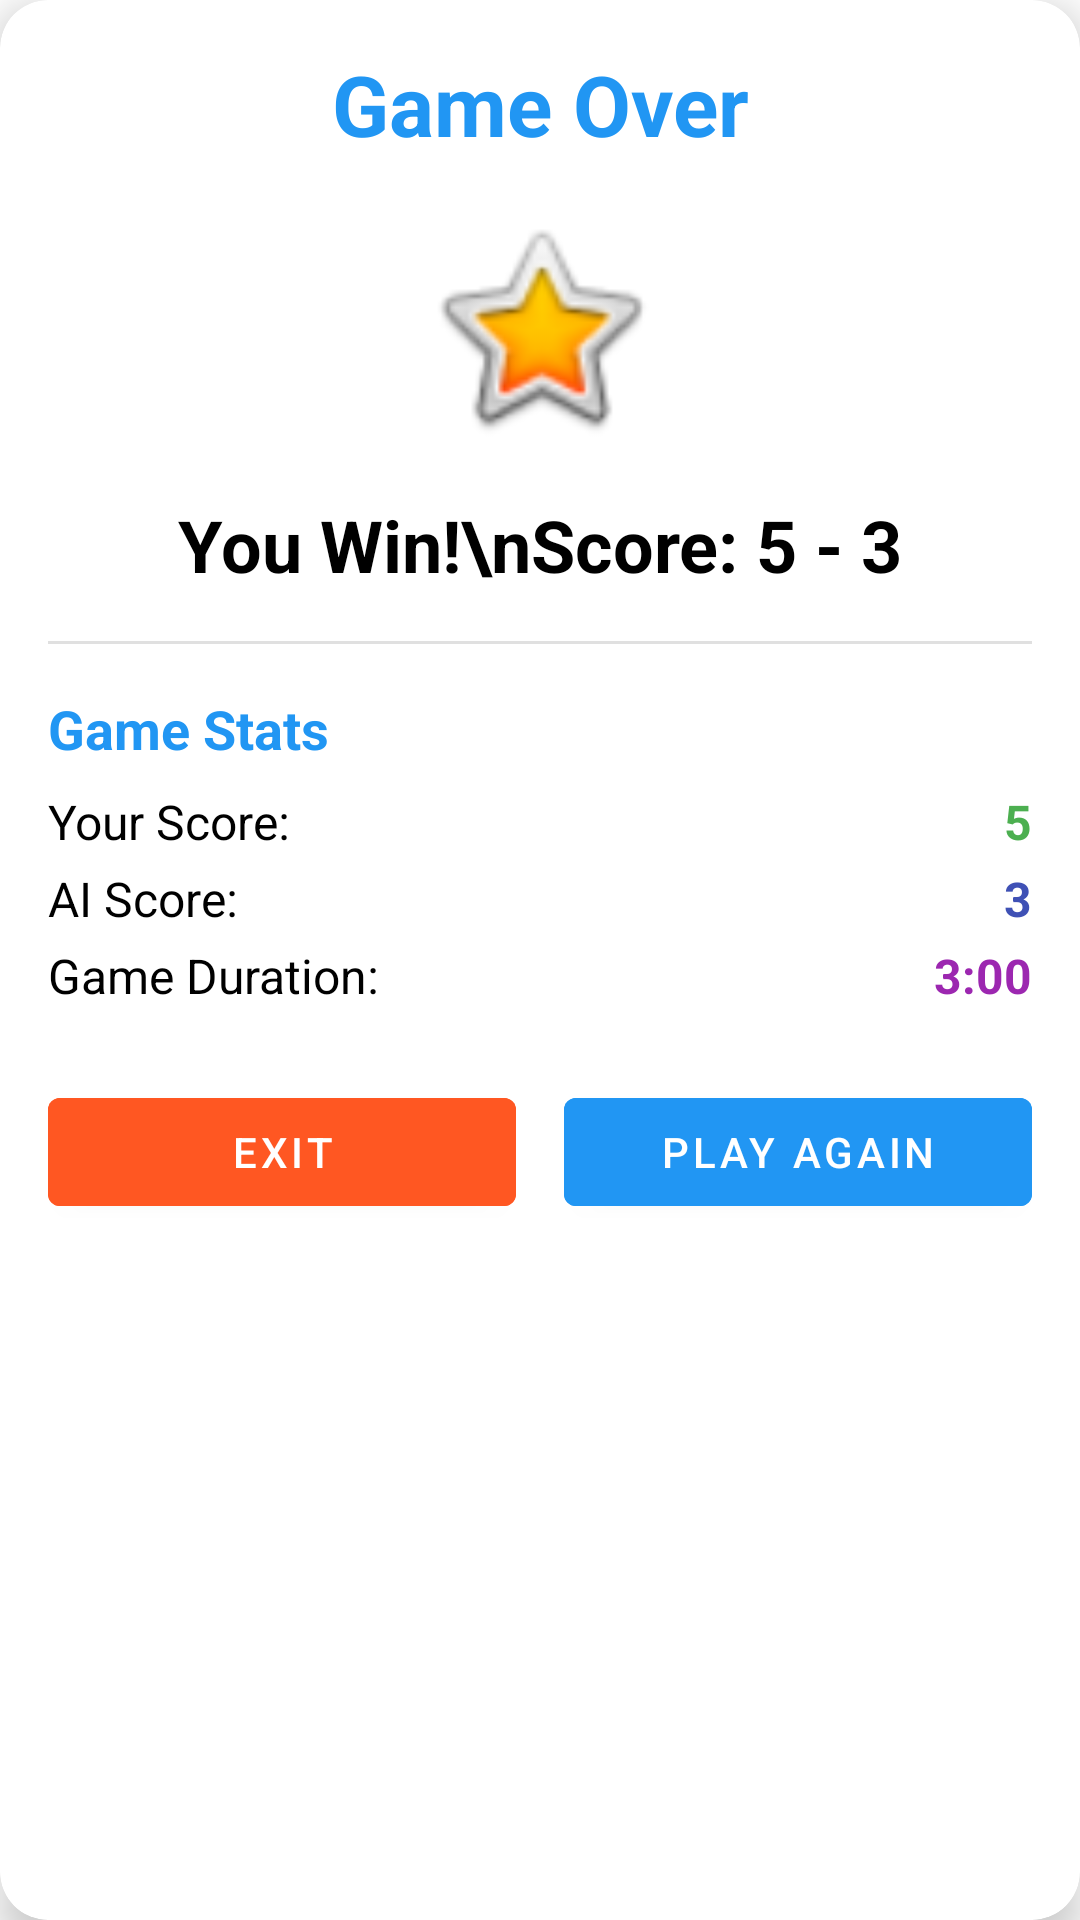

The Android layout XML behind this screen, and the referenced resources:
<!-- AndroidManifest.xml: application theme Theme.ReminderApp -->
<!-- res/layout/dialog_game_over.xml -->
<?xml version="1.0" encoding="utf-8"?>
<androidx.cardview.widget.CardView xmlns:android="http://schemas.android.com/apk/res/android"
    xmlns:app="http://schemas.android.com/apk/res-auto"
    android:layout_width="match_parent"
    android:layout_height="wrap_content"
    android:layout_margin="16dp"
    app:cardCornerRadius="16dp"
    app:cardElevation="8dp">

    <ScrollView
        android:layout_width="match_parent"
        android:layout_height="wrap_content"
        android:scrollbars="none">

        <LinearLayout
            android:layout_width="match_parent"
            android:layout_height="wrap_content"
            android:orientation="vertical"
            android:padding="16dp">

            <TextView
                android:layout_width="match_parent"
                android:layout_height="wrap_content"
                android:gravity="center"
                android:text="Game Over"
                android:textColor="@color/blue_500"
                android:textSize="28sp"
                android:textStyle="bold" />

            <ImageView
                android:id="@+id/resultIcon"
                android:layout_width="80dp"
                android:layout_height="80dp"
                android:layout_gravity="center"
                android:layout_marginTop="16dp"
                android:src="@android:drawable/btn_star_big_on" />

            <TextView
                android:id="@+id/resultText"
                android:layout_width="match_parent"
                android:layout_height="wrap_content"
                android:layout_marginTop="16dp"
                android:gravity="center"
                android:text="You Win!\nScore: 5 - 3"
                android:textColor="@android:color/black"
                android:textSize="24sp"
                android:textStyle="bold" />

            <View
                android:layout_width="match_parent"
                android:layout_height="1dp"
                android:layout_marginTop="16dp"
                android:layout_marginBottom="16dp"
                android:background="#E0E0E0" />

            <TextView
                android:id="@+id/statsTitle"
                android:layout_width="match_parent"
                android:layout_height="wrap_content"
                android:text="Game Stats"
                android:textColor="@color/blue_500"
                android:textSize="18sp"
                android:textStyle="bold" />

            <LinearLayout
                android:layout_width="match_parent"
                android:layout_height="wrap_content"
                android:layout_marginTop="8dp"
                android:orientation="horizontal">

                <TextView
                    android:layout_width="0dp"
                    android:layout_height="wrap_content"
                    android:layout_weight="1"
                    android:text="Your Score:"
                    android:textColor="@android:color/black"
                    android:textSize="16sp" />

                <TextView
                    android:id="@+id/userScoreText"
                    android:layout_width="wrap_content"
                    android:layout_height="wrap_content"
                    android:text="5"
                    android:textColor="#4CAF50"
                    android:textSize="16sp"
                    android:textStyle="bold" />
            </LinearLayout>

            <LinearLayout
                android:layout_width="match_parent"
                android:layout_height="wrap_content"
                android:layout_marginTop="4dp"
                android:orientation="horizontal">

                <TextView
                    android:layout_width="0dp"
                    android:layout_height="wrap_content"
                    android:layout_weight="1"
                    android:text="AI Score:"
                    android:textColor="@android:color/black"
                    android:textSize="16sp" />

                <TextView
                    android:id="@+id/aiScoreText"
                    android:layout_width="wrap_content"
                    android:layout_height="wrap_content"
                    android:text="3"
                    android:textColor="#3F51B5"
                    android:textSize="16sp"
                    android:textStyle="bold" />
            </LinearLayout>

            <LinearLayout
                android:layout_width="match_parent"
                android:layout_height="wrap_content"
                android:layout_marginTop="4dp"
                android:orientation="horizontal">

                <TextView
                    android:layout_width="0dp"
                    android:layout_height="wrap_content"
                    android:layout_weight="1"
                    android:text="Game Duration:"
                    android:textColor="@android:color/black"
                    android:textSize="16sp" />

                <TextView
                    android:layout_width="wrap_content"
                    android:layout_height="wrap_content"
                    android:text="3:00"
                    android:textColor="#9C27B0"
                    android:textSize="16sp"
                    android:textStyle="bold" />
            </LinearLayout>

            <LinearLayout
                android:layout_width="match_parent"
                android:layout_height="wrap_content"
                android:layout_marginTop="24dp"
                android:orientation="horizontal">

                <Button
                    android:id="@+id/exitButton"
                    android:layout_width="0dp"
                    android:layout_height="wrap_content"
                    android:layout_marginEnd="8dp"
                    android:layout_weight="1"
                    android:backgroundTint="#FF5722"
                    android:text="Exit"
                    android:textColor="@android:color/white" />

                <Button
                    android:id="@+id/continueButton"
                    android:layout_width="0dp"
                    android:layout_height="wrap_content"
                    android:layout_marginStart="8dp"
                    android:layout_weight="1"
                    android:backgroundTint="@color/blue_500"
                    android:text="Play Again"
                    android:textColor="@android:color/white" />

            </LinearLayout>

        </LinearLayout>
    </ScrollView>

</androidx.cardview.widget.CardView>
<!-- resources referenced by this layout -->
<resources>
  <color name="blue_500">#2196F3</color>
  <style name="Theme.ReminderApp" parent="Theme.MaterialComponents.DayNight.DarkActionBar">
          
          <item name="colorPrimary">@color/blue_500</item>
          <item name="colorPrimaryVariant">@color/blue_700</item>
          <item name="colorOnPrimary">@color/white</item>
          
          <item name="colorSecondary">@color/accent_blue_200</item>
          <item name="colorSecondaryVariant">@color/accent_blue_700</item>
          <item name="colorOnSecondary">@color/dark_text</item>
          
          <item name="android:statusBarColor">?attr/colorPrimaryVariant</item>
  
          
          <item name="android:colorBackground">@color/white</item>
          <item name="colorSurface">@color/white</item>
          <item name="colorOnBackground">@color/black</item>
          <item name="colorOnSurface">@color/black</item>
  
          
          <item name="android:textColorPrimary">@color/reminder_text_primary</item>
          <item name="android:textColorSecondary">@color/reminder_text_secondary</item>
  
          
          <item name="reminderBackgroundColor">@color/reminder_background_start</item>
          <item name="reminderTextColorPrimary">@color/reminder_text_primary</item>
          <item name="reminderTextColorSecondary">@color/reminder_text_secondary</item>
          <item name="reminderChipBackground">@color/reminder_chip_background</item>
      </style>
  <color name="blue_700">#1976D2</color>
  <color name="white">#FFFFFFFF</color>
  <color name="accent_blue_200">#4FC3F7</color>
  <color name="accent_blue_700">#0288D1</color>
  <color name="dark_text">#212121</color>
  <color name="black">#FF000000</color>
  <color name="reminder_text_primary">#333333</color>
  <color name="reminder_text_secondary">#666666</color>
  <color name="reminder_background_start">#FFFFFF</color>
  <color name="reminder_chip_background">#E0E0E0</color>
</resources>
